Labelled photos from "Glaucoma_img", an image-classification folder in saumyaborwankar/glaucoma-detection. The possible labels are: glaucoma, non glaucoma.

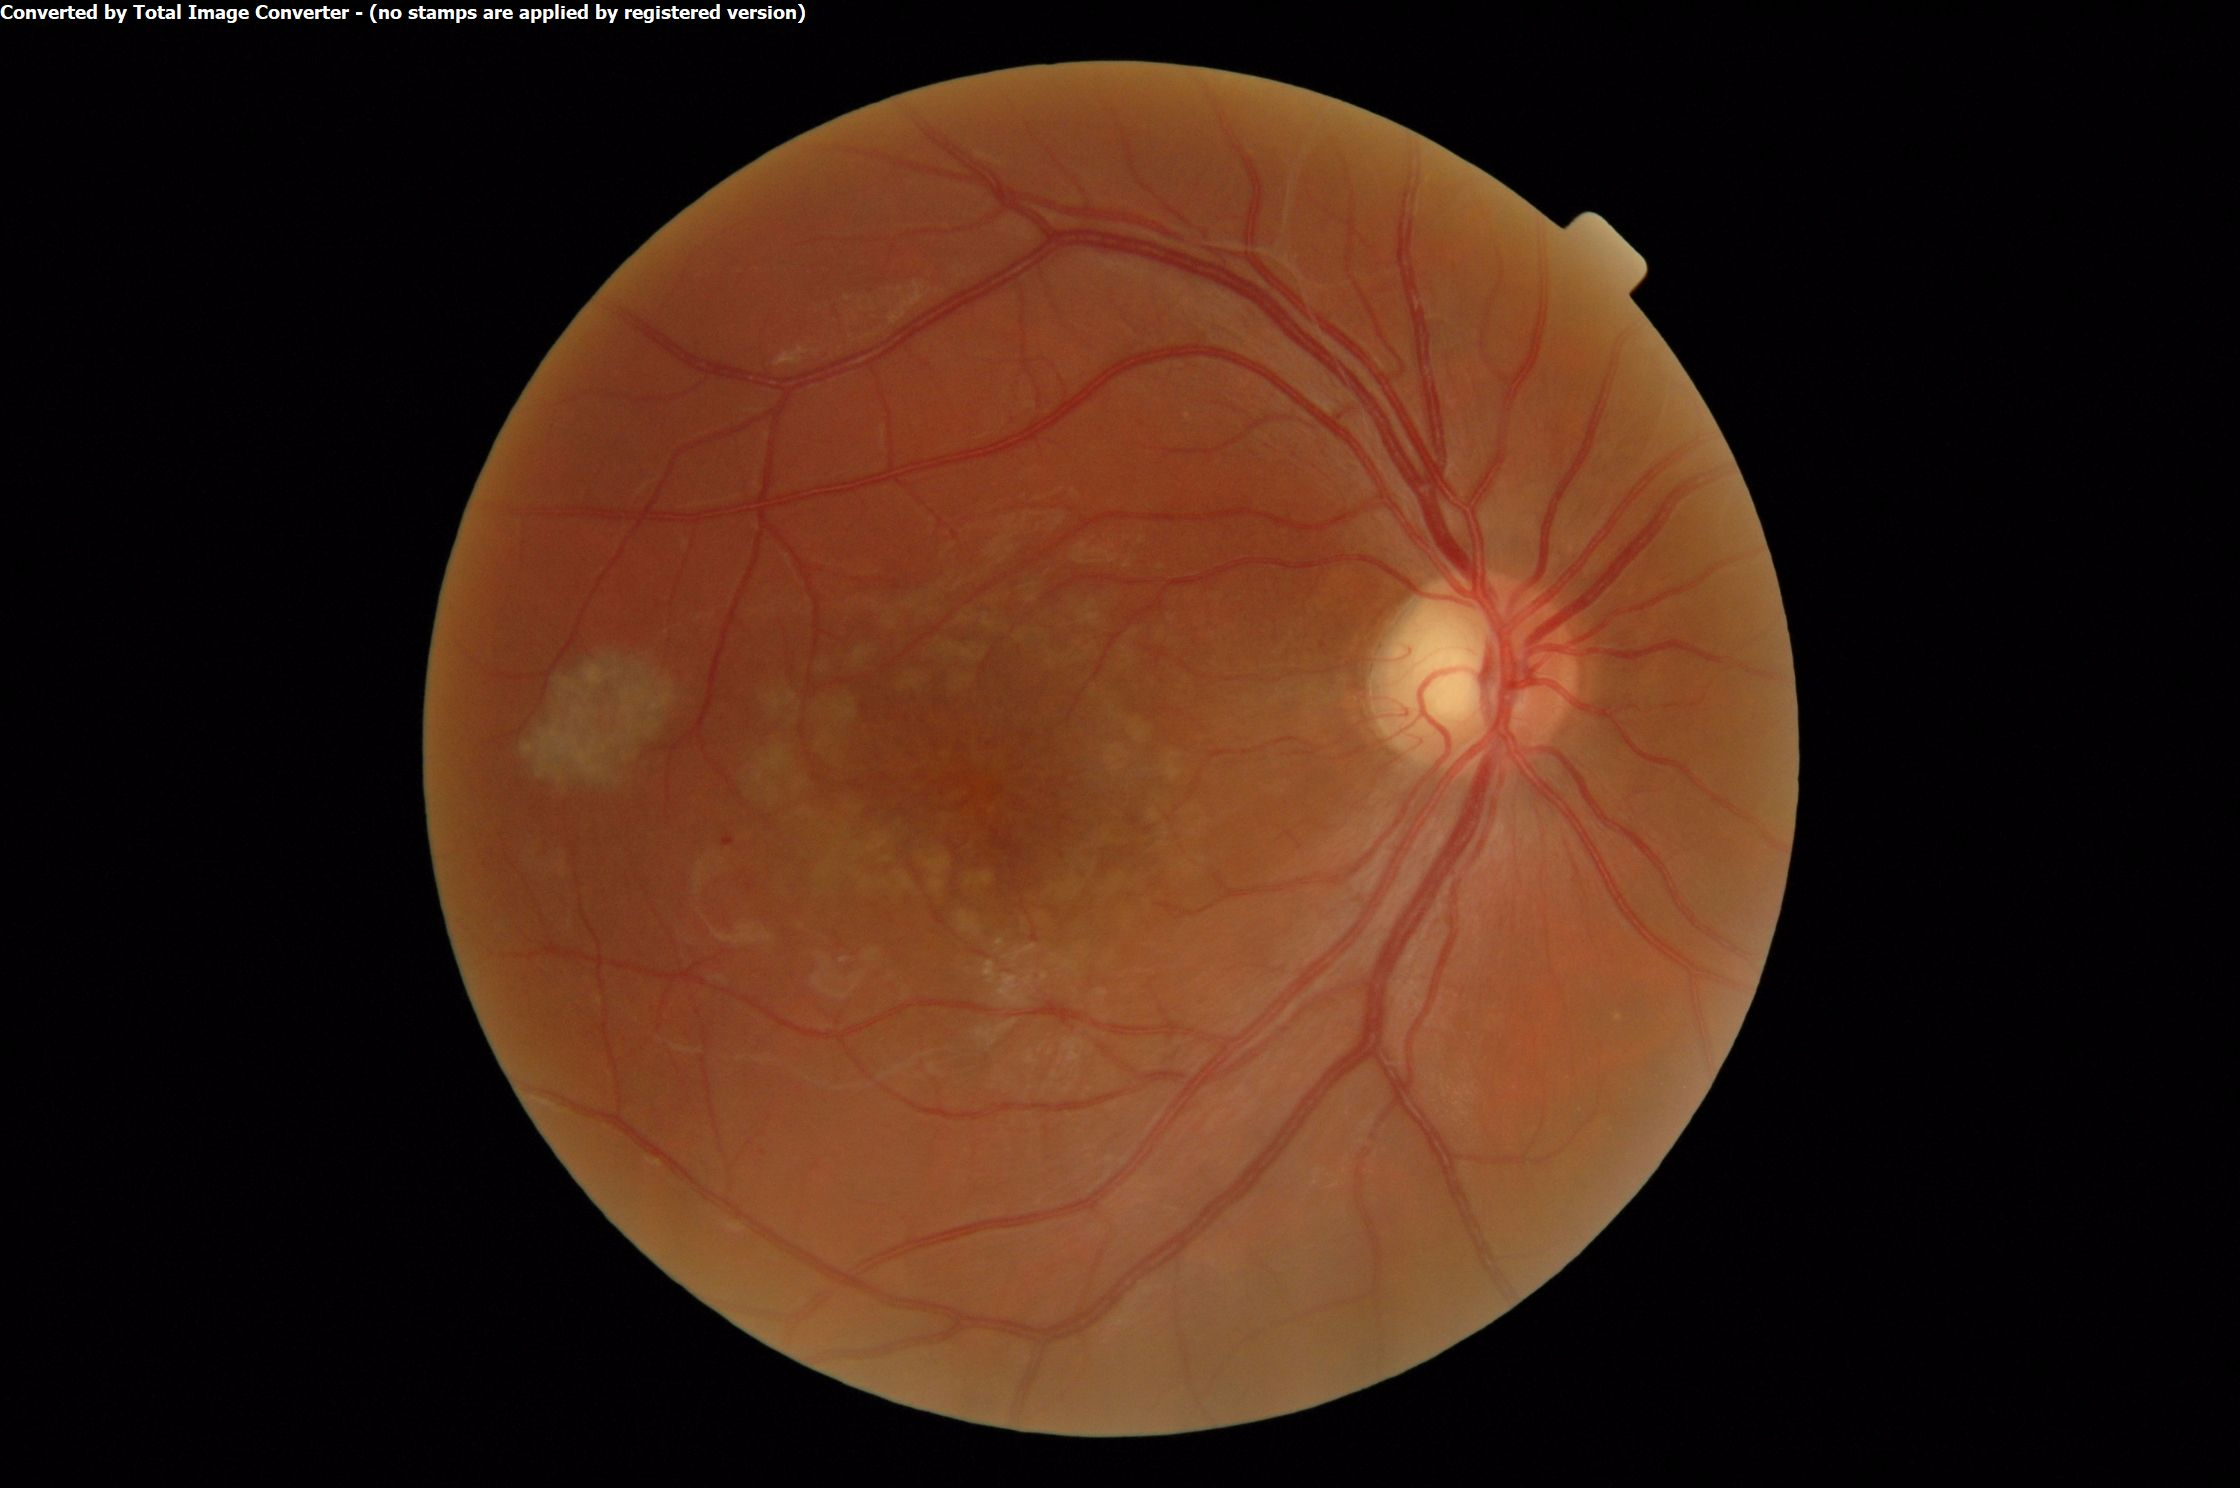
Label: glaucoma

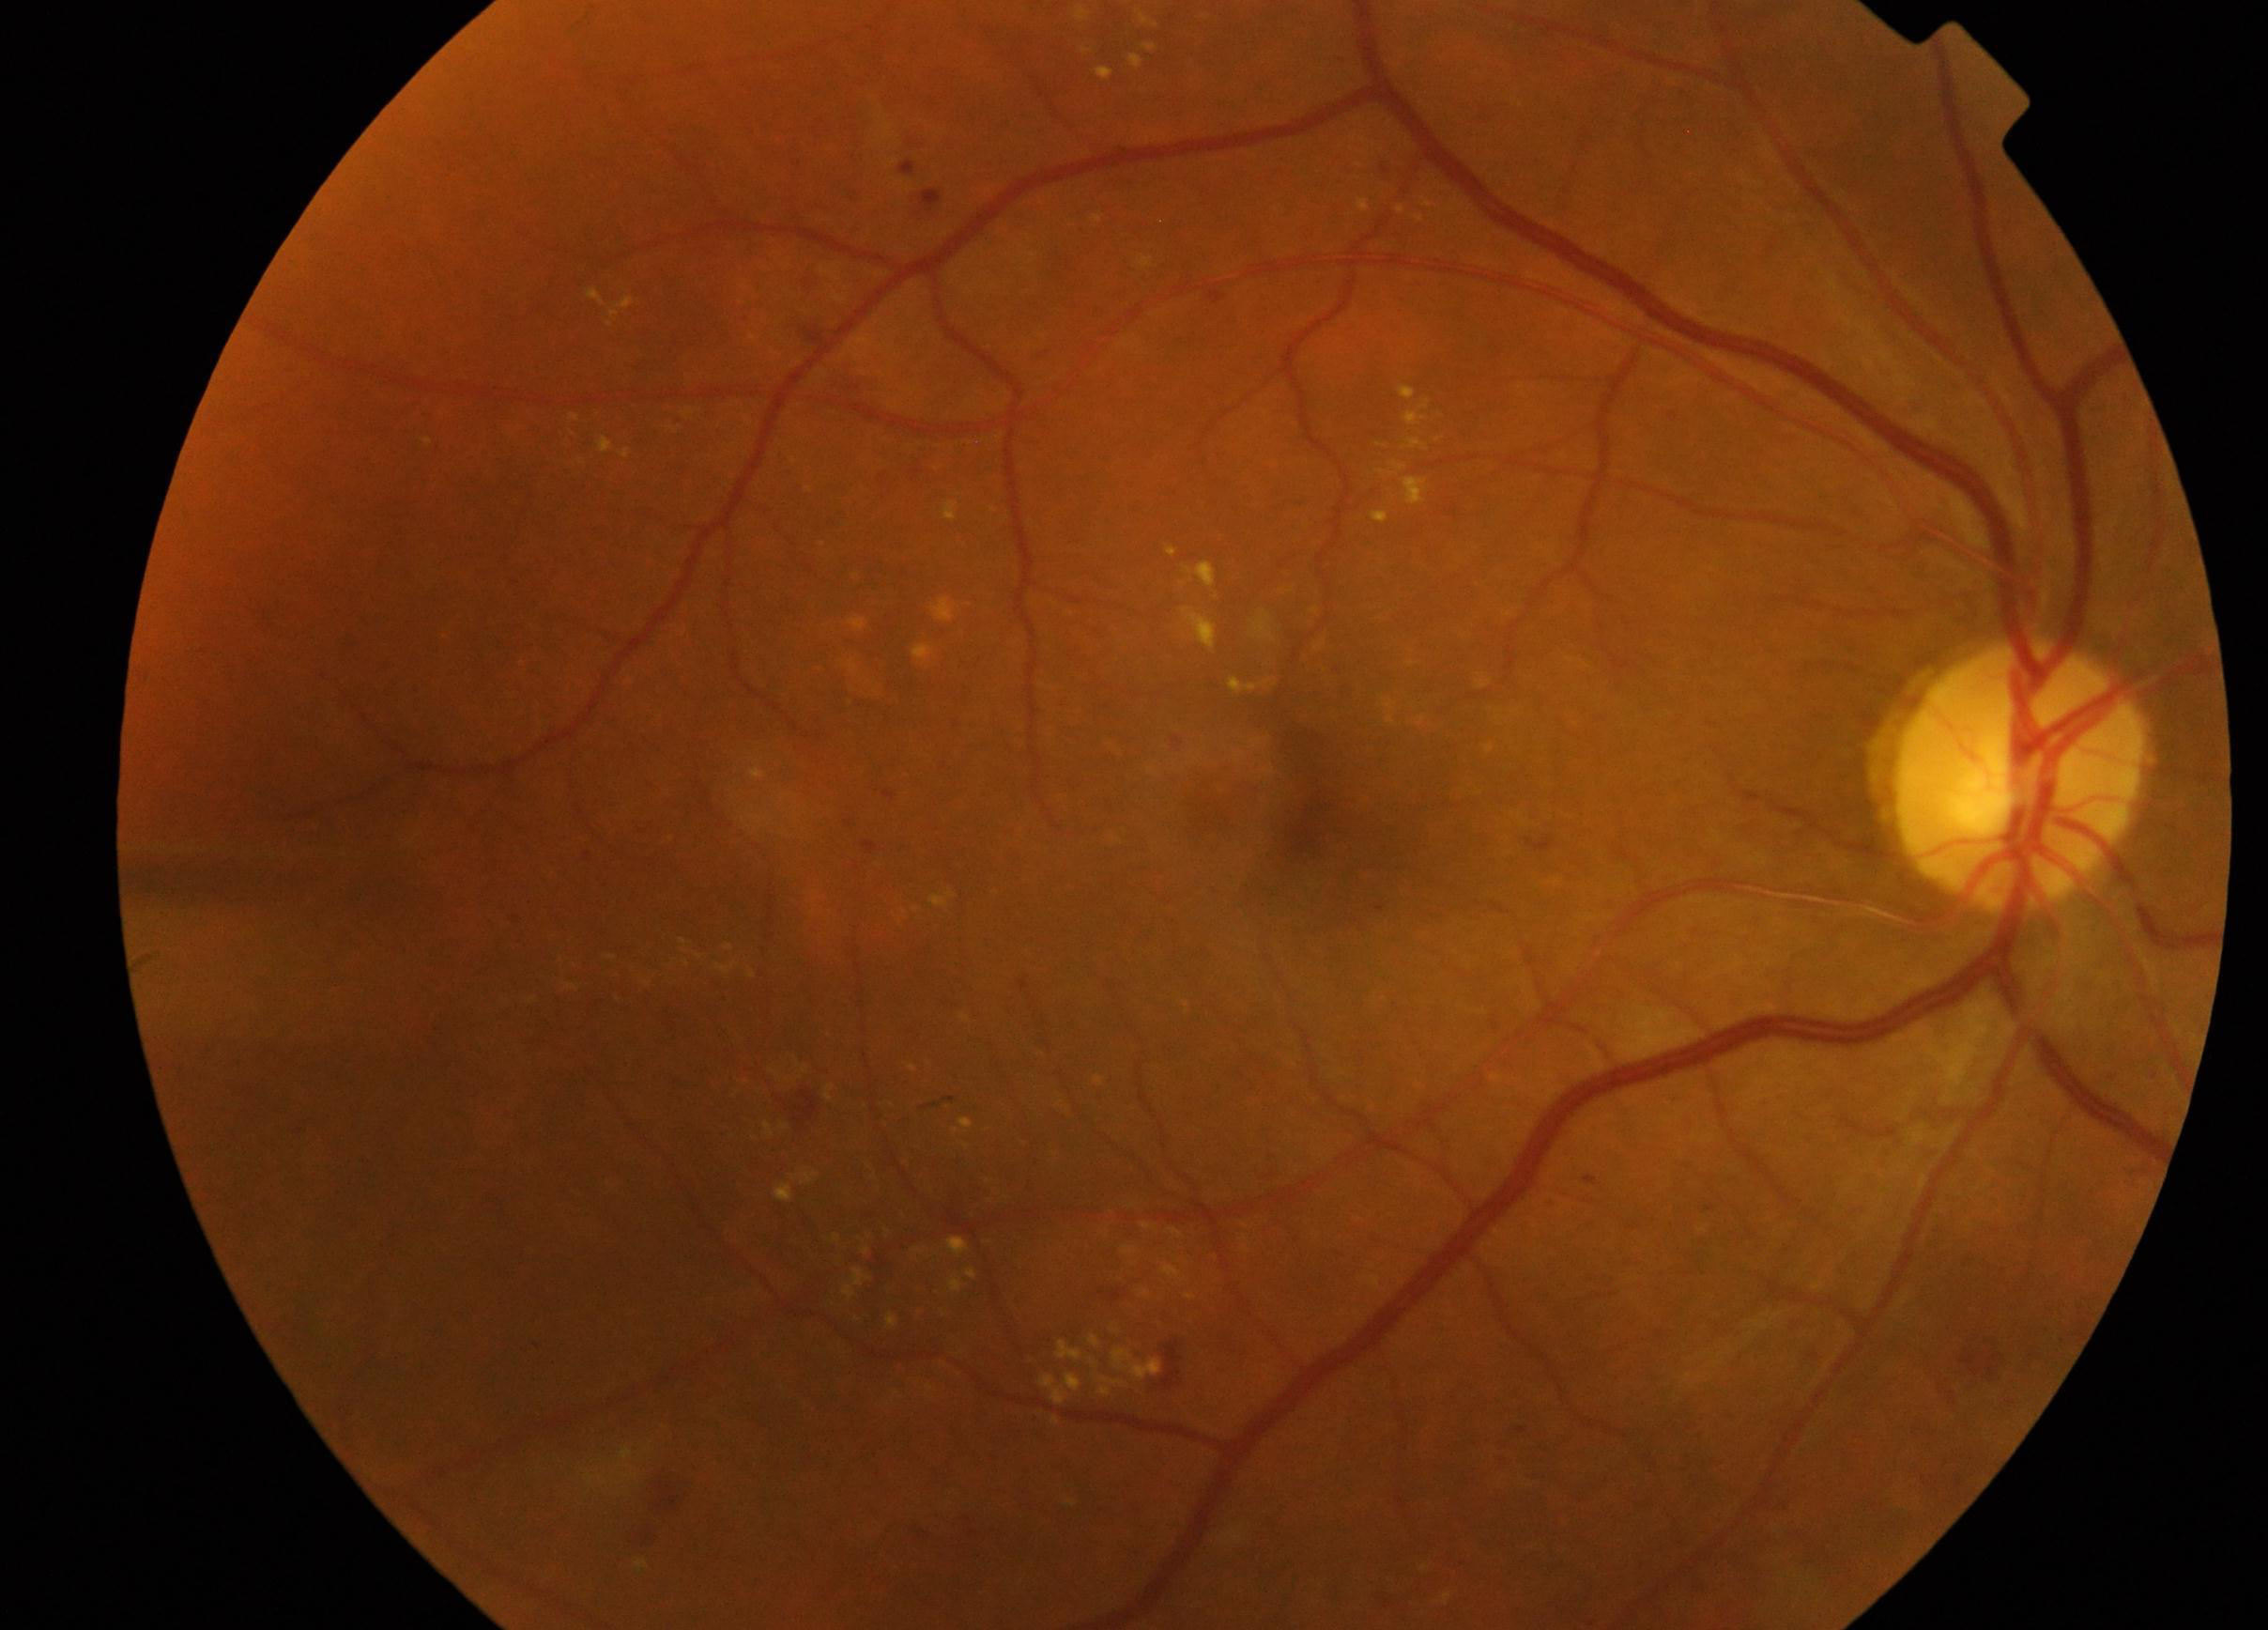
Label: non glaucoma

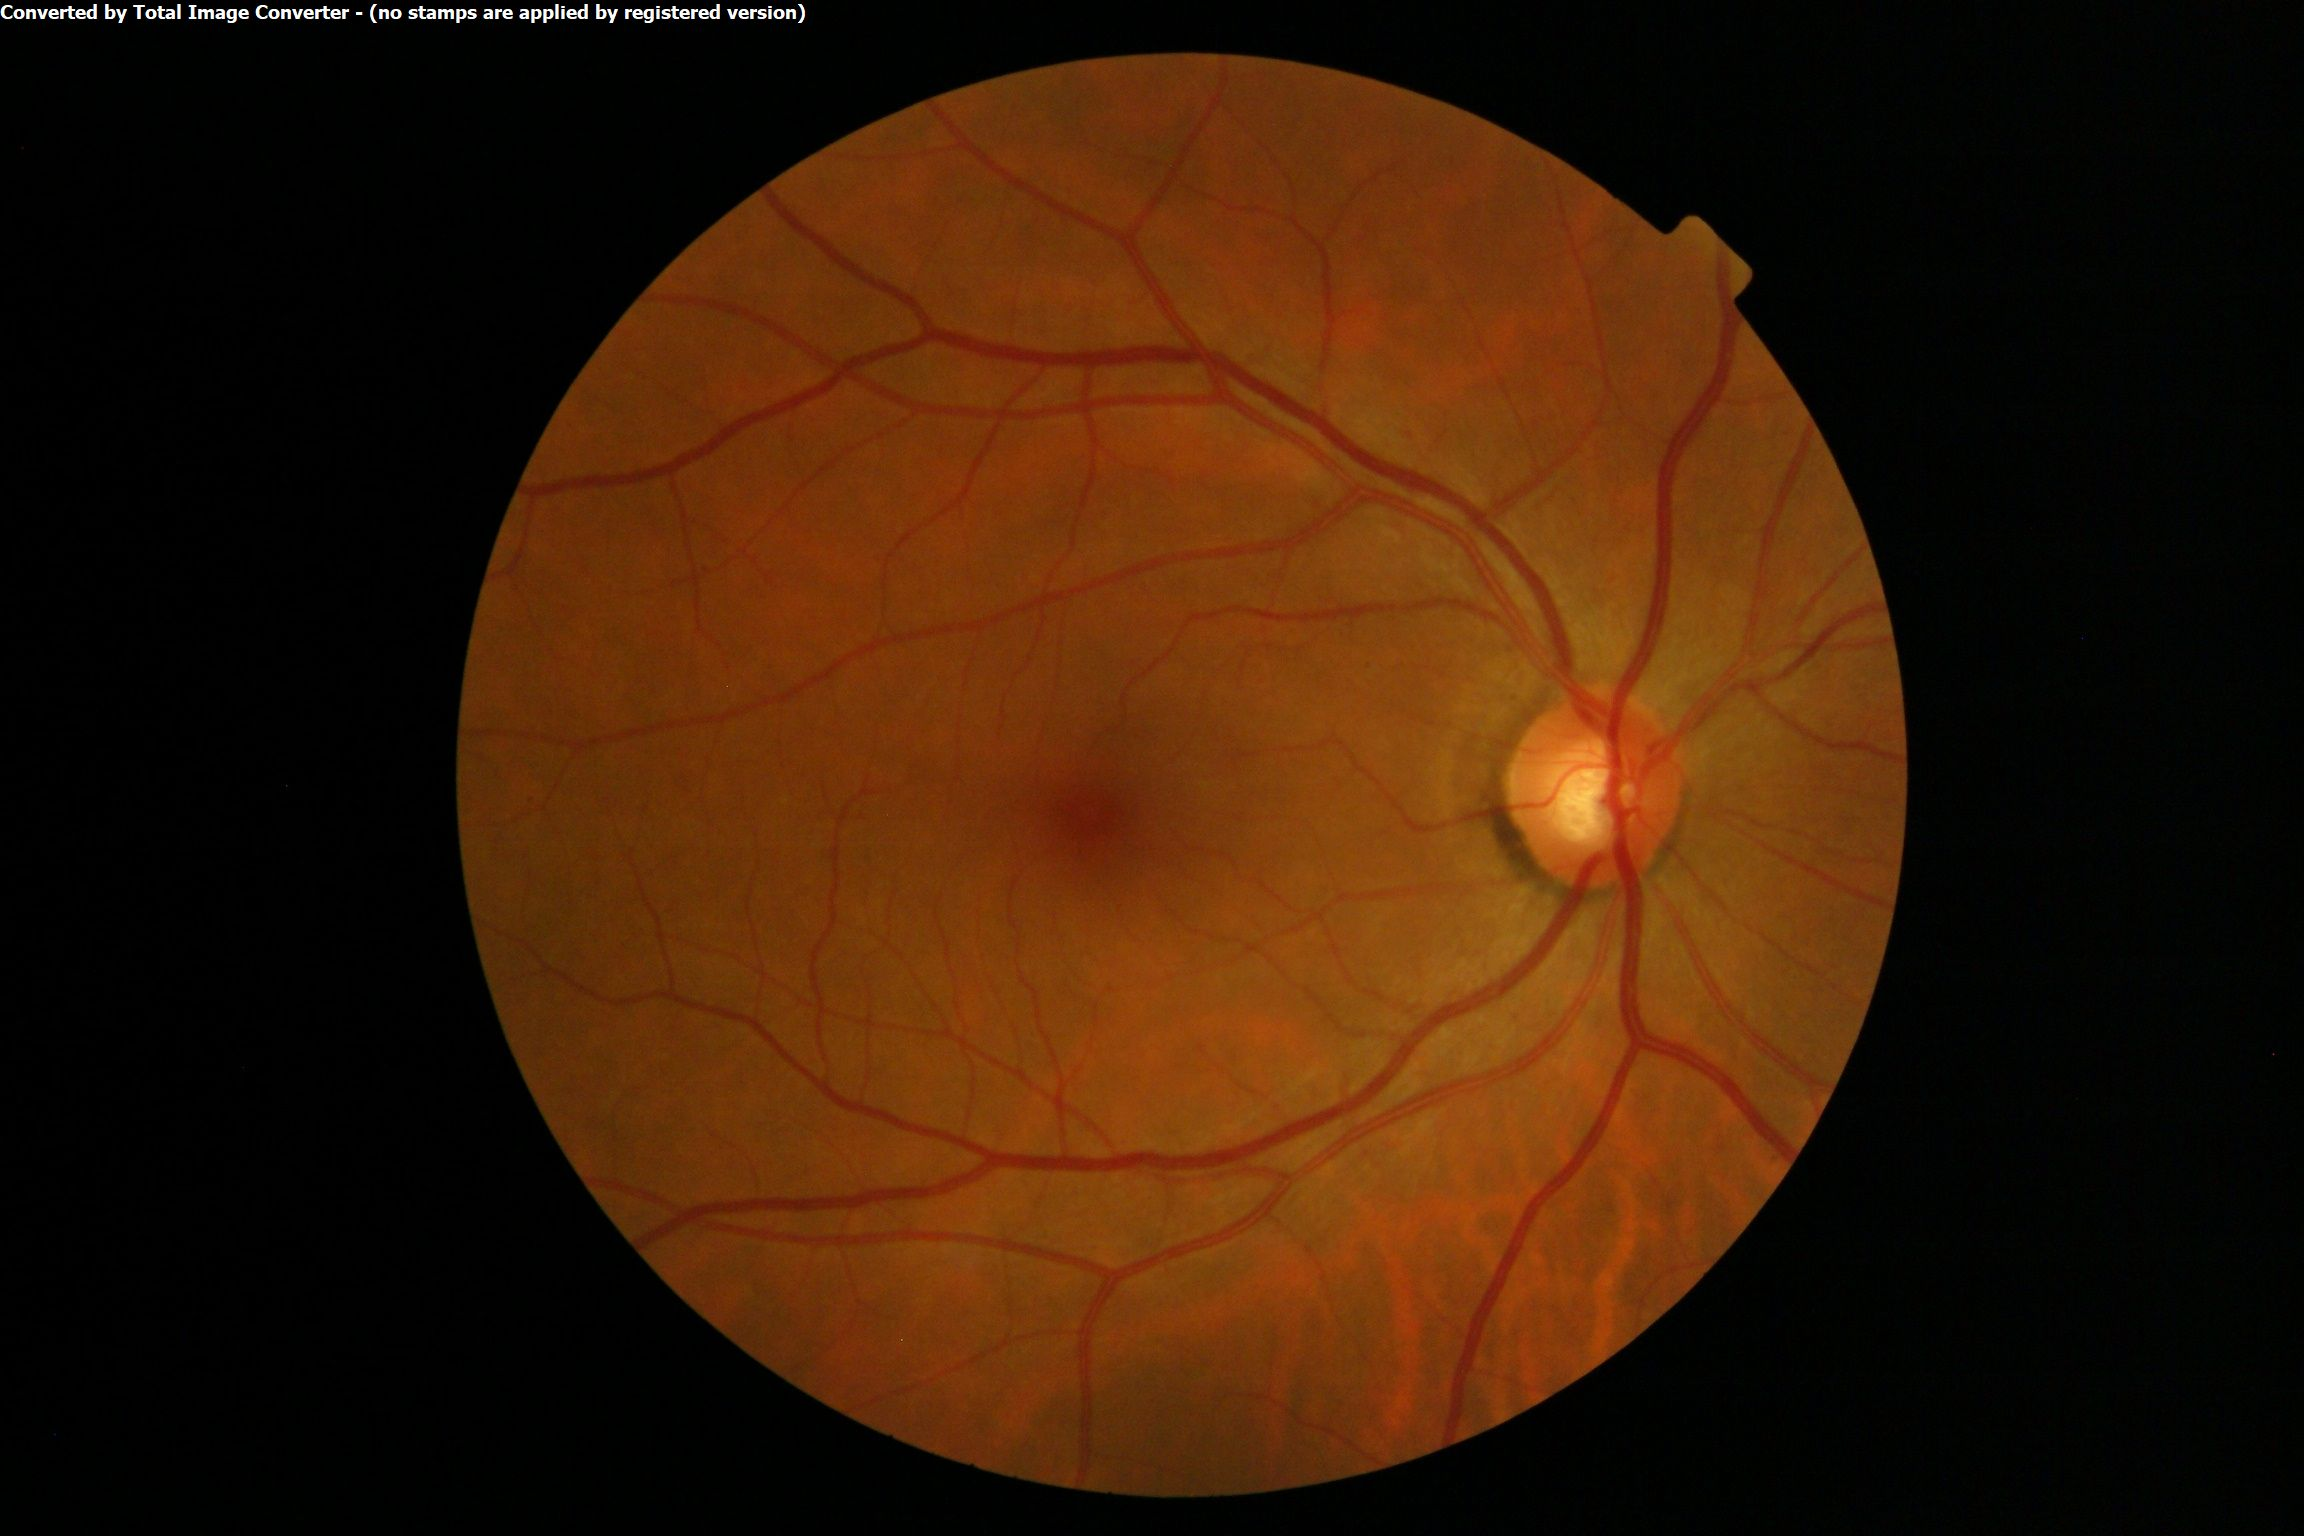
Label: glaucoma

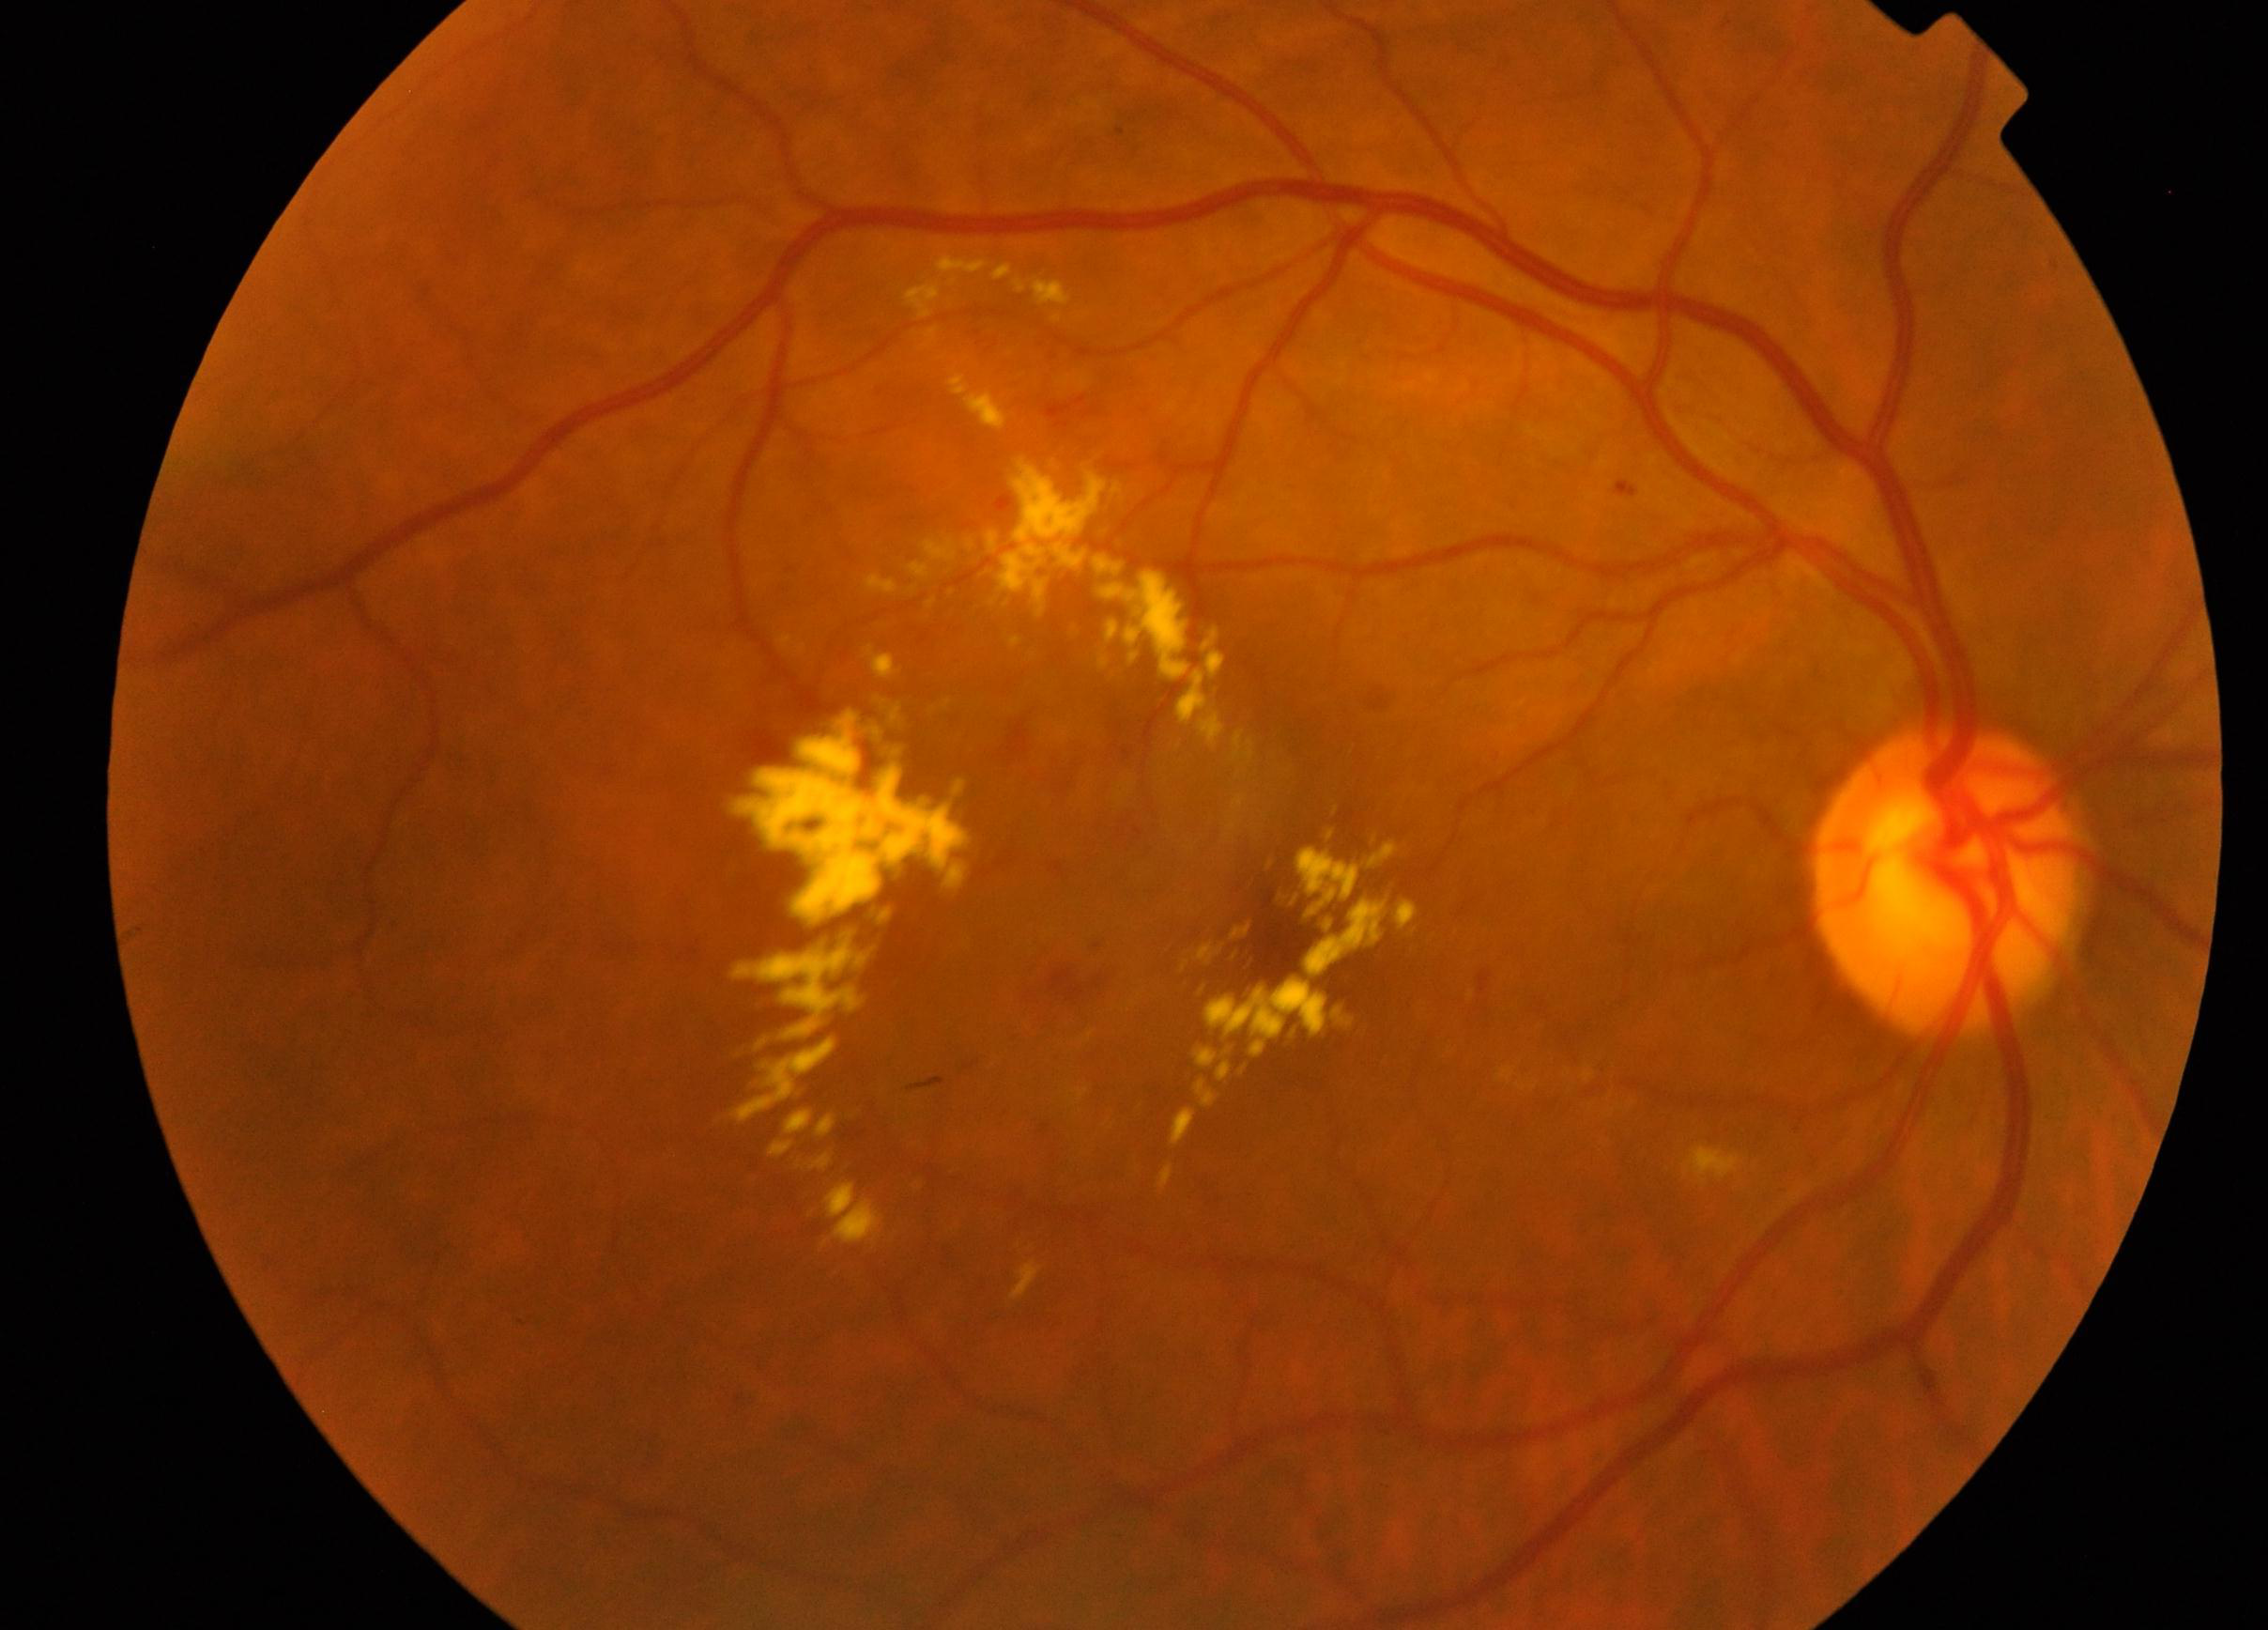
Label: non glaucoma

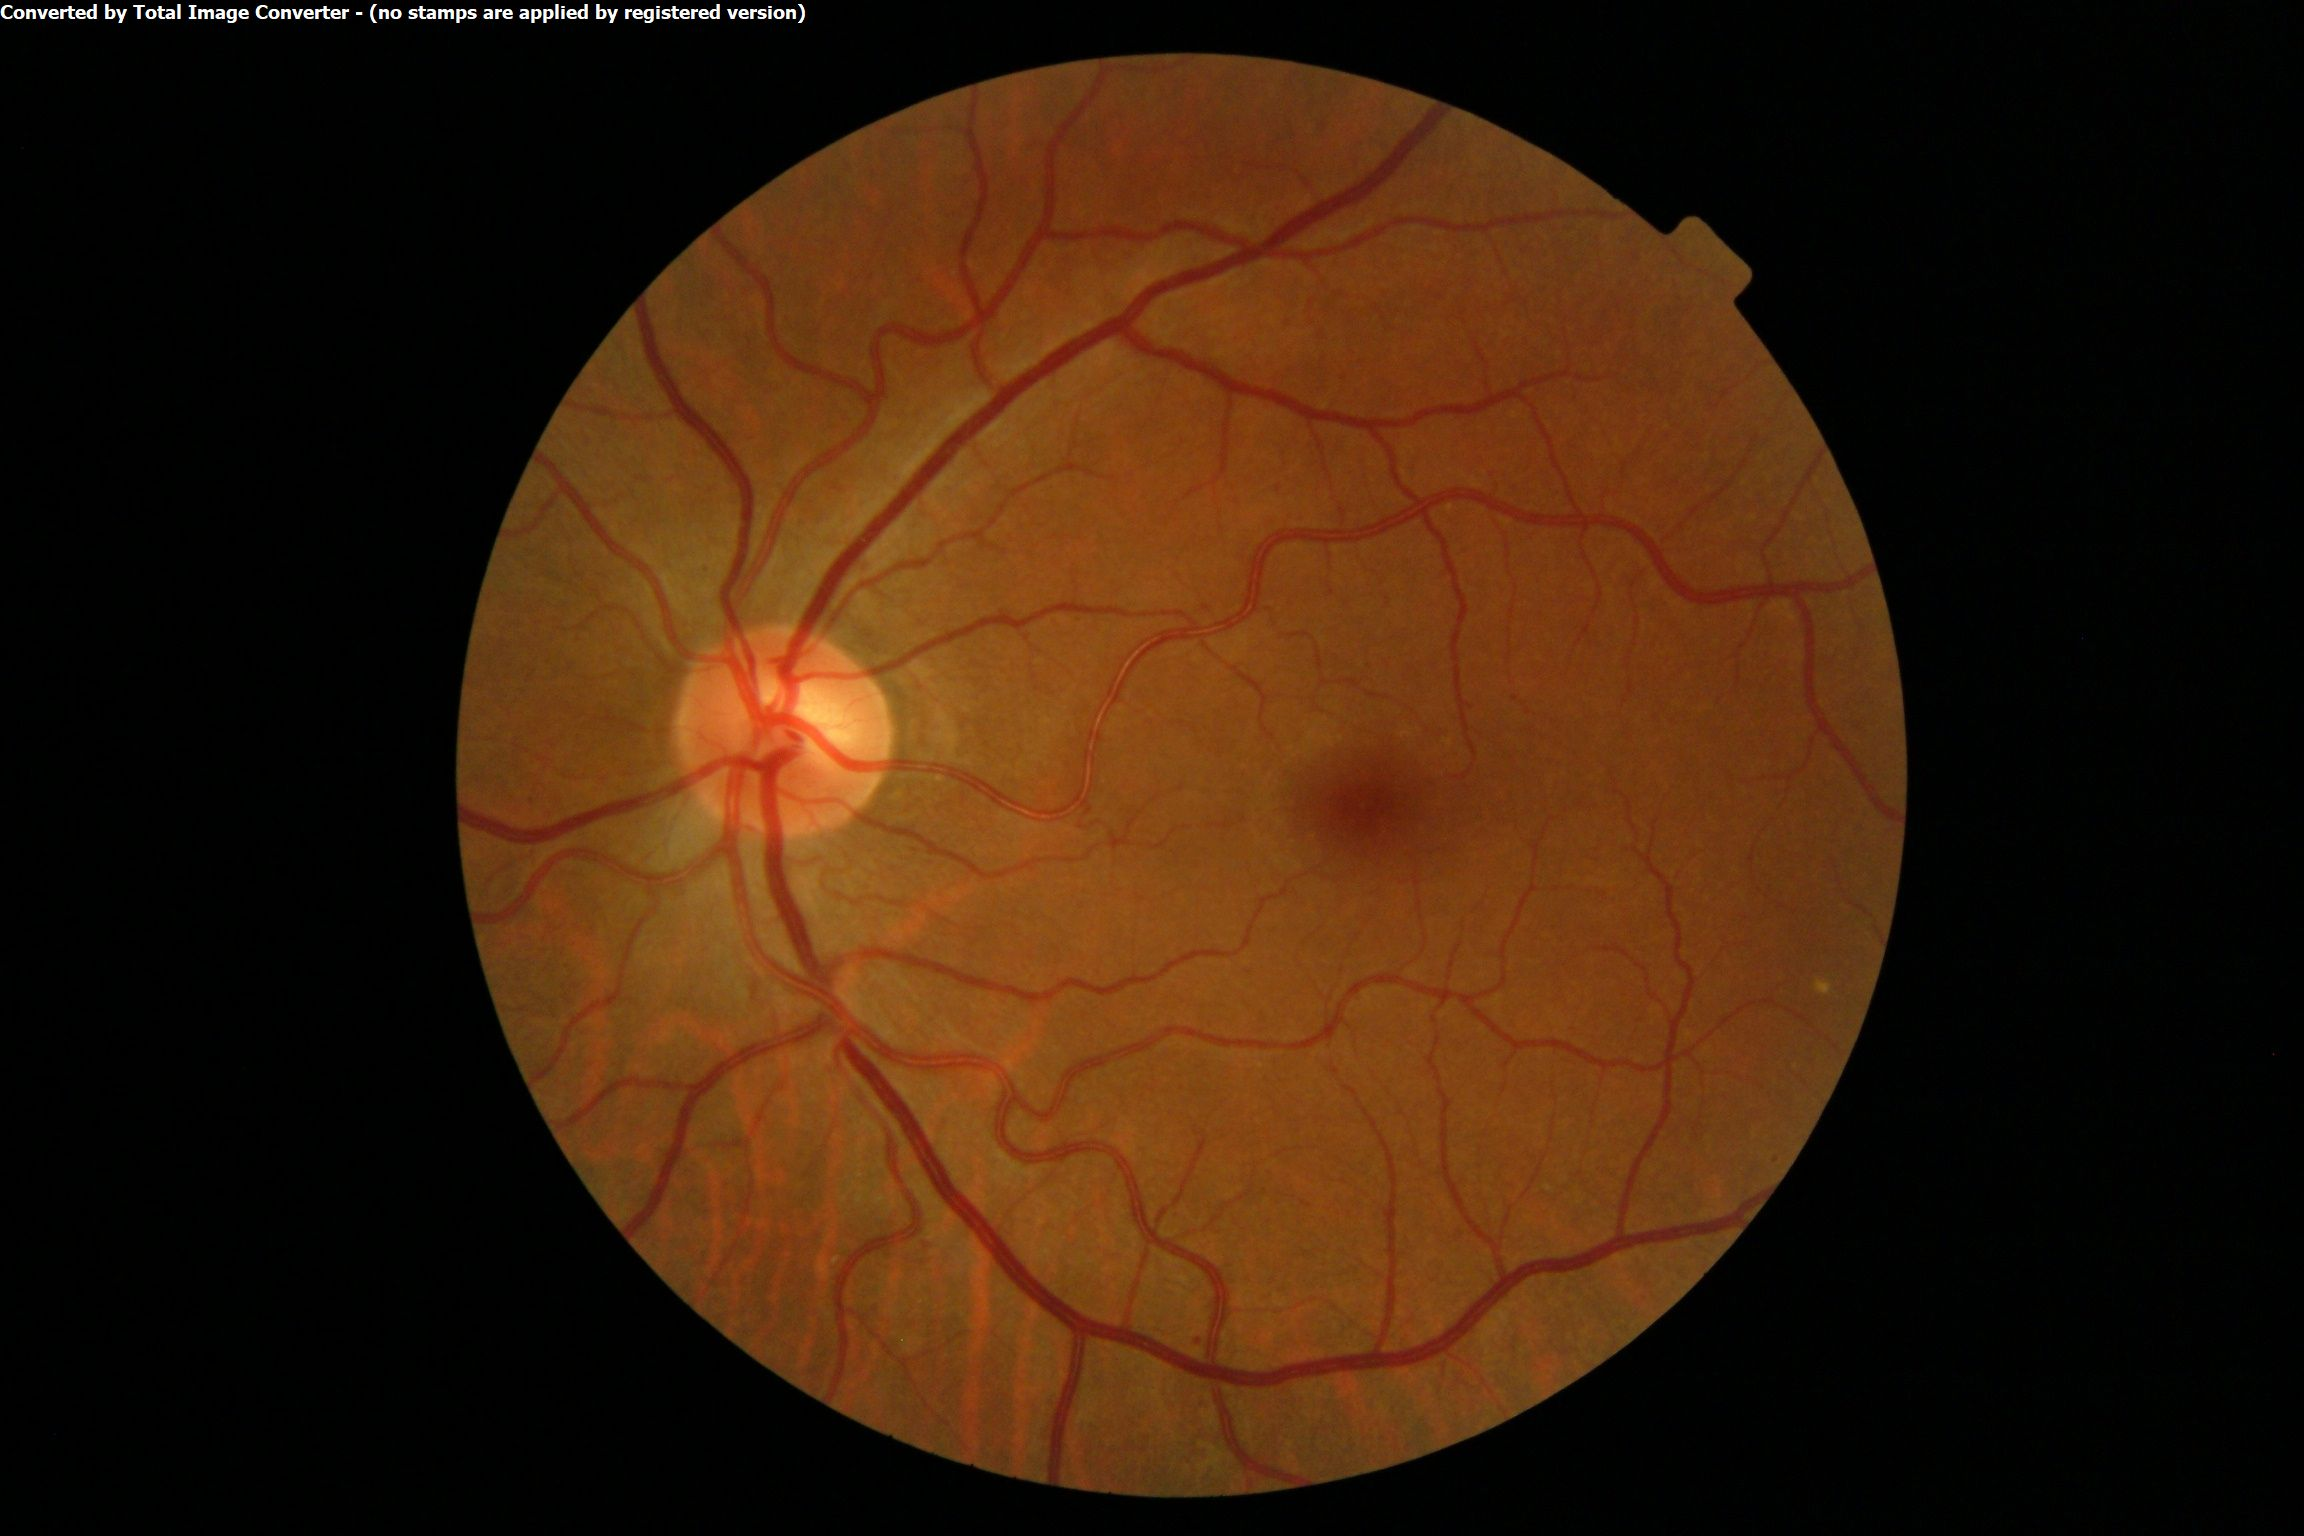
Label: glaucoma

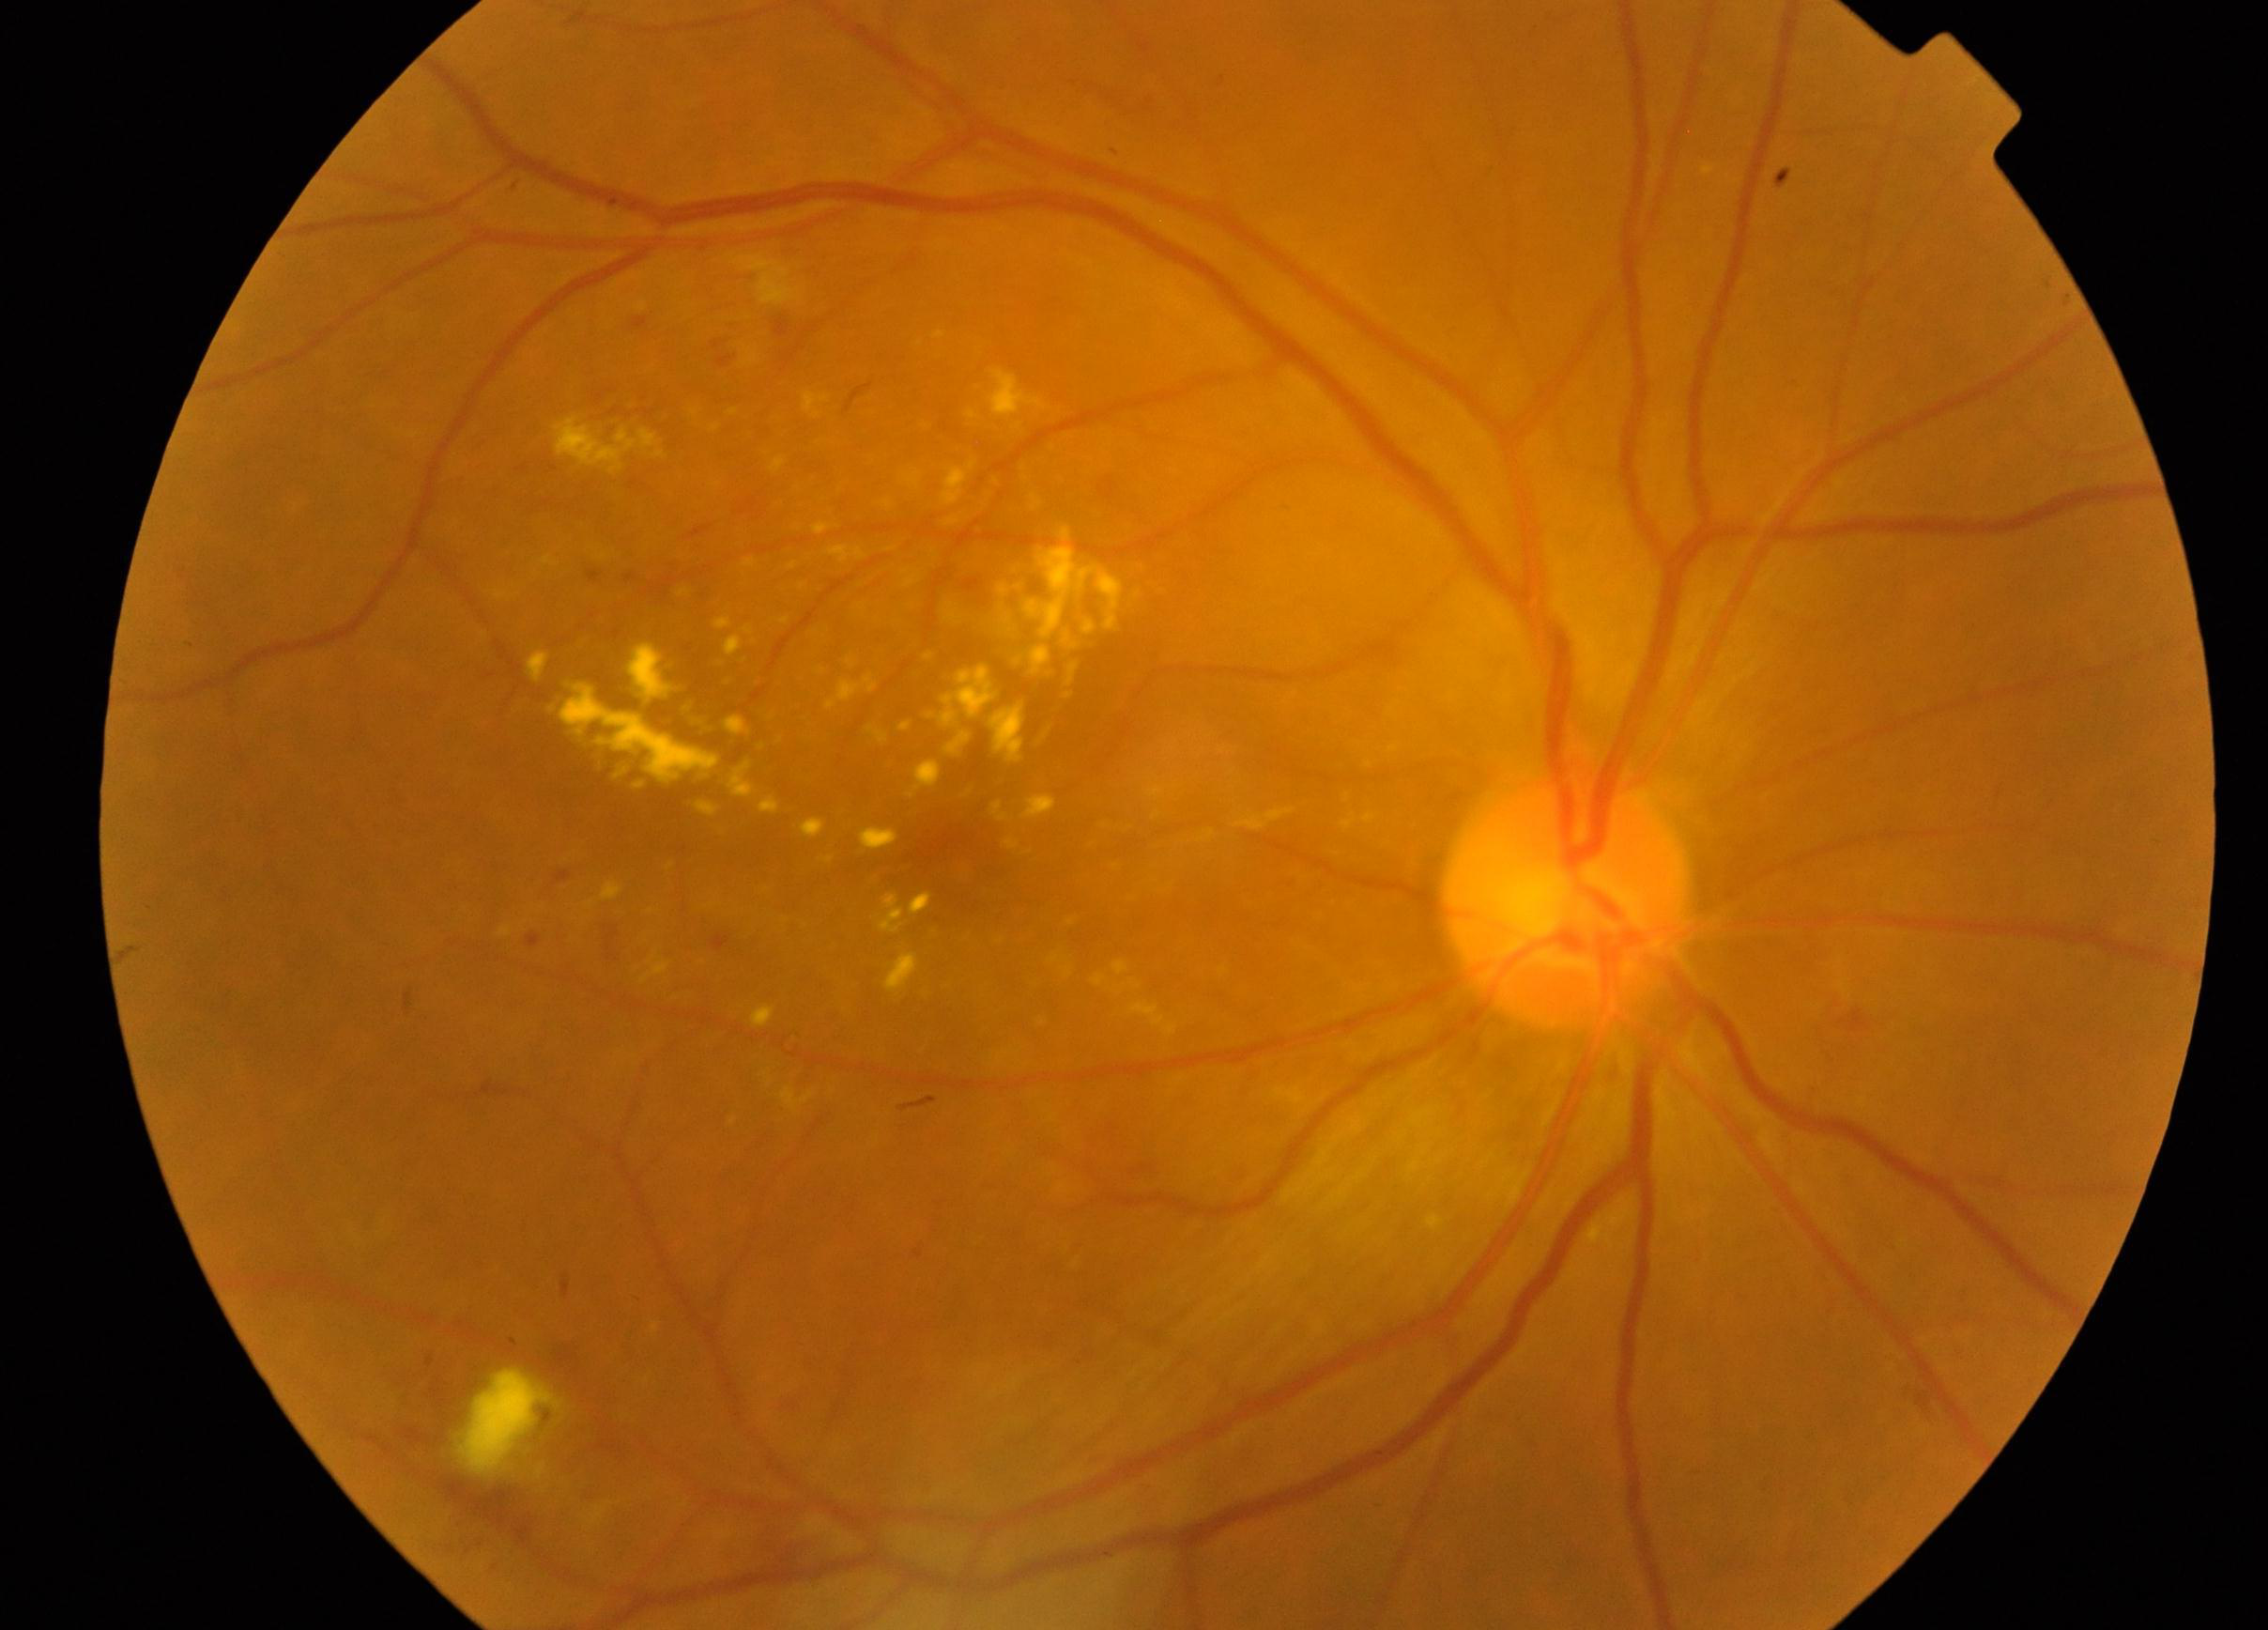
Label: non glaucoma
